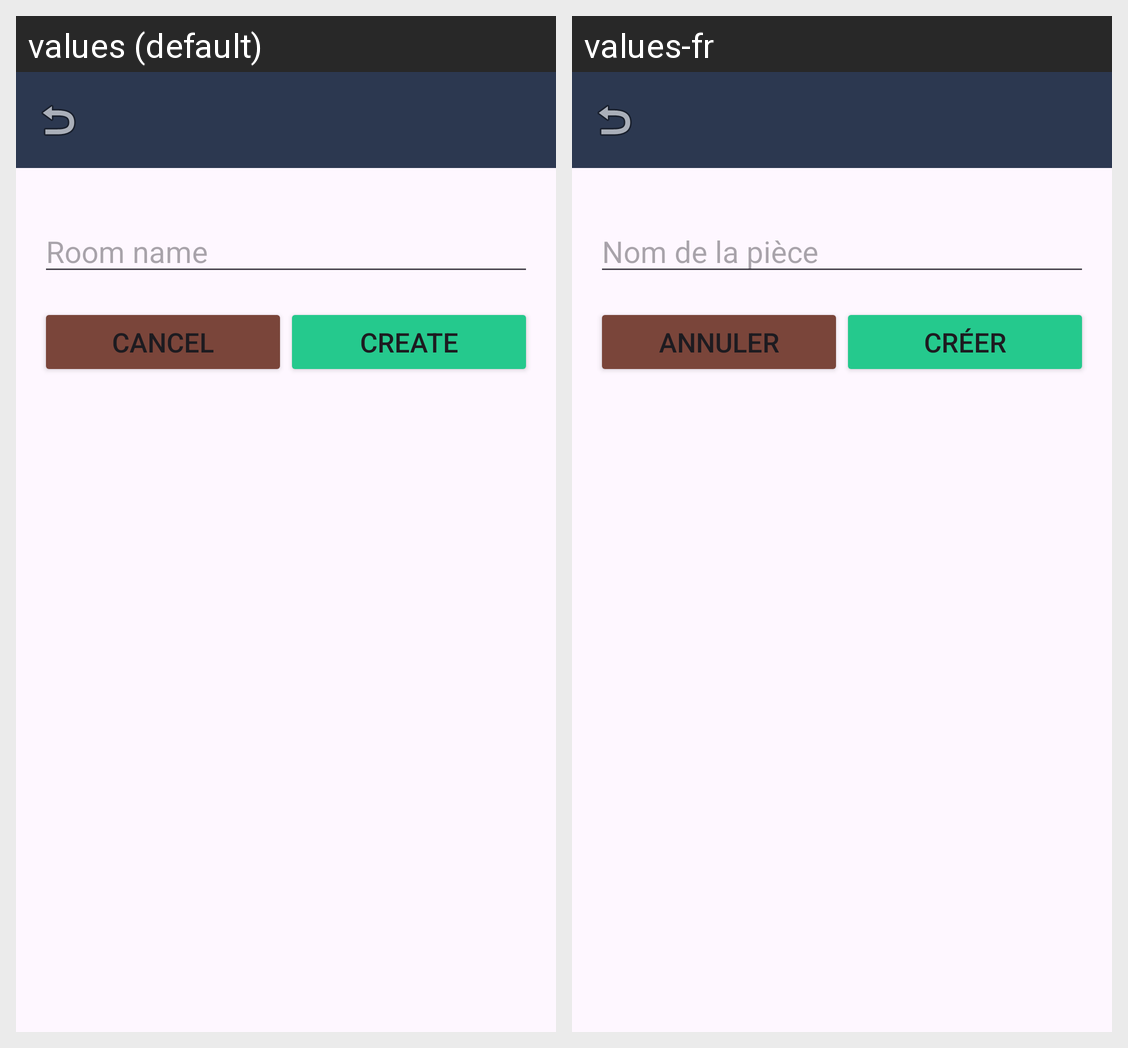

The Android screen above is rendered under two locales of the same app. Produce the string resources it draws, with the default and per-locale values.
Android screen res/layout/activity_setup_room.xml rendered under 2 locales, left to right: values (default), values-fr. Device: Nexus 5 (rendered at 1080×1920; each locale shown at half size, 540×960, under a caption strip naming it); theme Theme.MediaScanner.
Strings drawn on this screen, with the default value and each locale's value (text and hints the layout hard-codes, and strings that could not be matched under every locale, appear in the picture but are not listed):

setupRoom_roomNameEditText
  values: Room name
  values-fr: Nom de la pièce

setupRoom_cancelButton
  values: Cancel
  values-fr: Annuler

setupRoom_createButton
  values: Create
  values-fr: Créer
